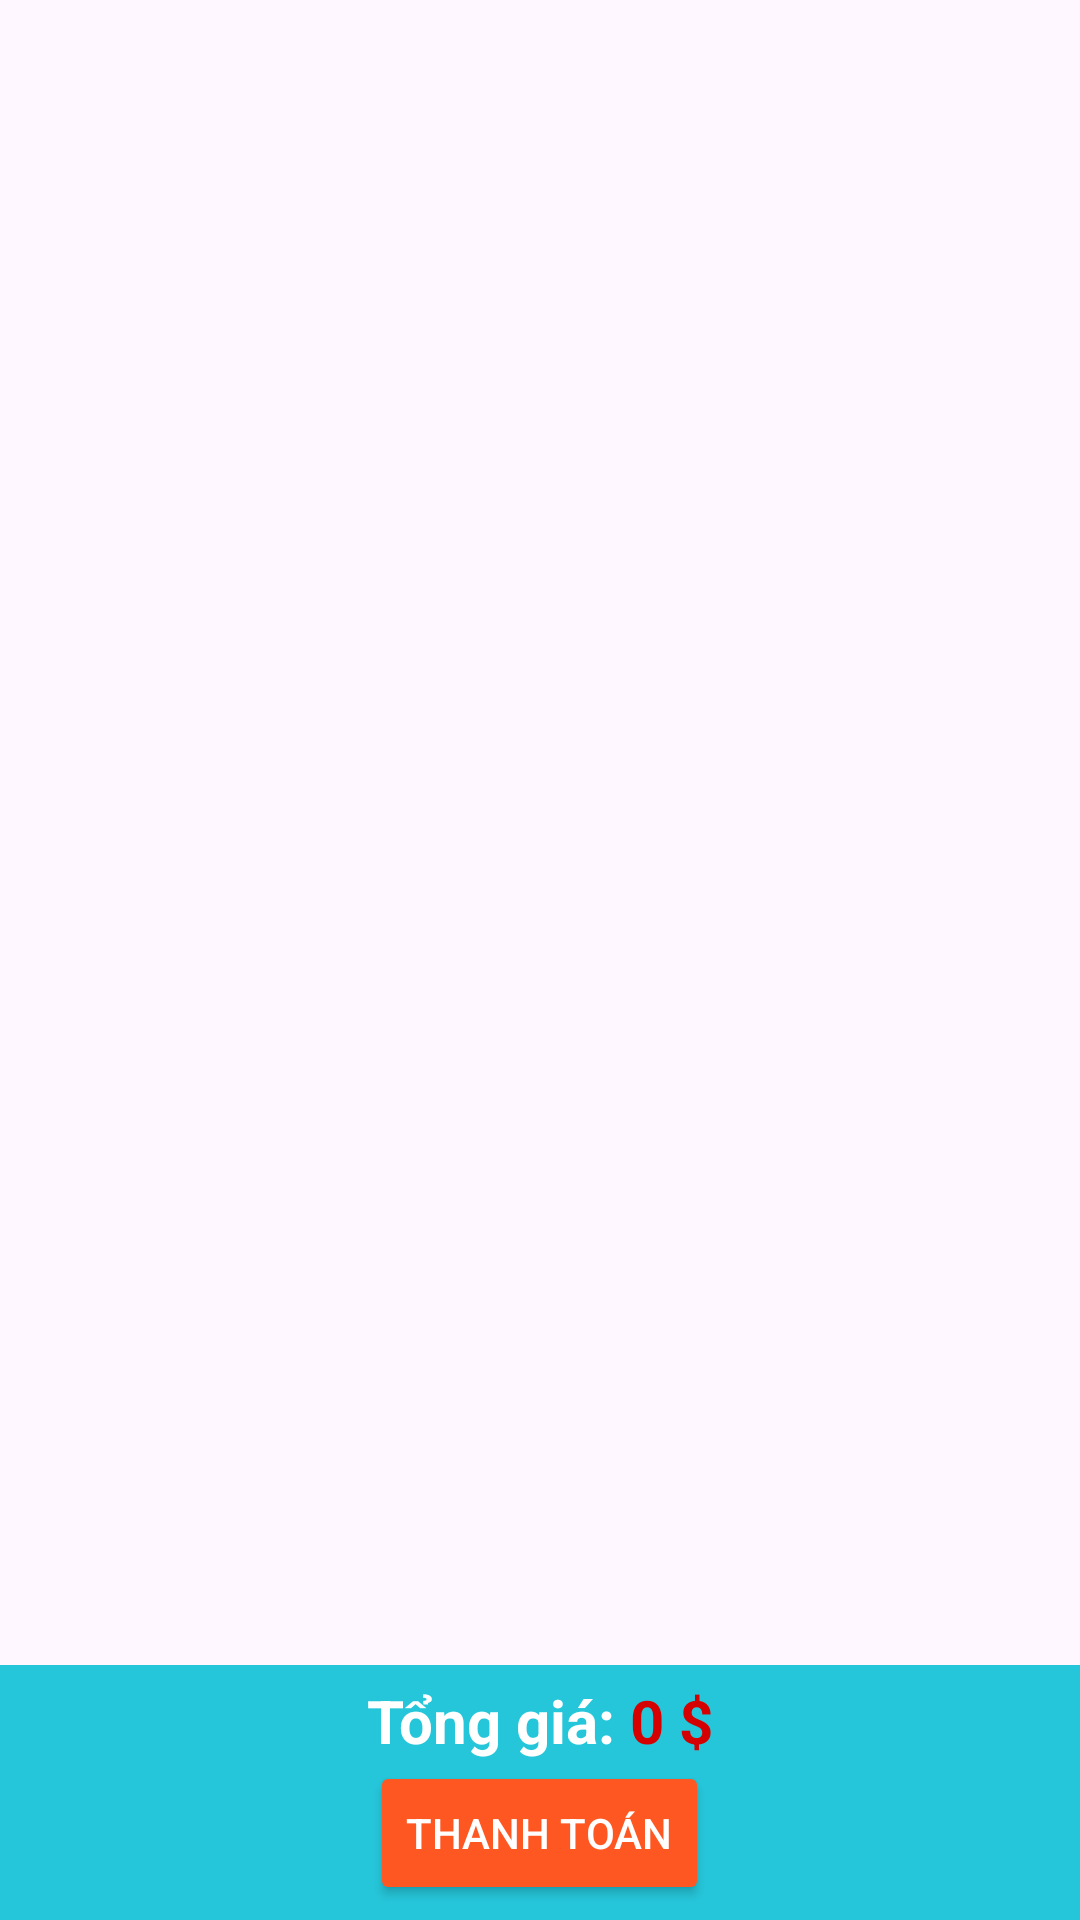

The Android layout XML behind this screen, and the referenced resources:
<!-- AndroidManifest.xml: application theme Theme.PRO1211_Nhom10_KingLaptop -->
<!-- res/layout/fragment_giohang.xml -->
<LinearLayout xmlns:android="http://schemas.android.com/apk/res/android"
    android:layout_width="match_parent"
    android:layout_height="match_parent"
    android:orientation="vertical">

    <androidx.recyclerview.widget.RecyclerView
        android:id="@+id/rcv_giohang"
        android:layout_width="match_parent"
        android:layout_height="0dp"
        android:layout_weight="1" />

    <LinearLayout
        android:layout_width="match_parent"
        android:layout_height="wrap_content"
        android:background="#26C6DA"
        android:gravity="center"
        android:orientation="vertical"
        android:padding="5dp">

        <LinearLayout
            android:layout_width="wrap_content"
            android:layout_height="wrap_content"
            android:orientation="horizontal">

            <TextView
                android:layout_width="match_parent"
                android:layout_height="wrap_content"
                android:text="Tổng giá: "
                android:textColor="@color/white"
                android:textSize="20sp"
                android:textStyle="bold" />

            <TextView
                android:id="@+id/tv_gia_thanh_toan"
                android:layout_width="match_parent"
                android:layout_height="wrap_content"
                android:text="0 $"
                android:textColor="#D50000"
                android:textSize="20sp"
                android:textStyle="bold" />
        </LinearLayout>

        <Button
            android:id="@+id/btn_thanh_toan"
            android:layout_width="wrap_content"
            android:layout_height="wrap_content"
            android:backgroundTint="#FF5722"
            android:text="Thanh toán"
            android:textColor="@color/white" />
    </LinearLayout>

</LinearLayout>
<!-- resources referenced by this layout -->
<resources>
  <style name="Theme.PRO1211_Nhom10_KingLaptop" parent="Base.Theme.PRO1211_Nhom10_KingLaptop" />
  <style name="Base.Theme.PRO1211_Nhom10_KingLaptop" parent="Theme.Material3.DayNight.NoActionBar">
          
          
      </style>
  <!-- not gathered from this repository: default colours our renderer supplied (Android Studio template values) -->
  <color name="white">#FFFFFFFF</color>
</resources>
